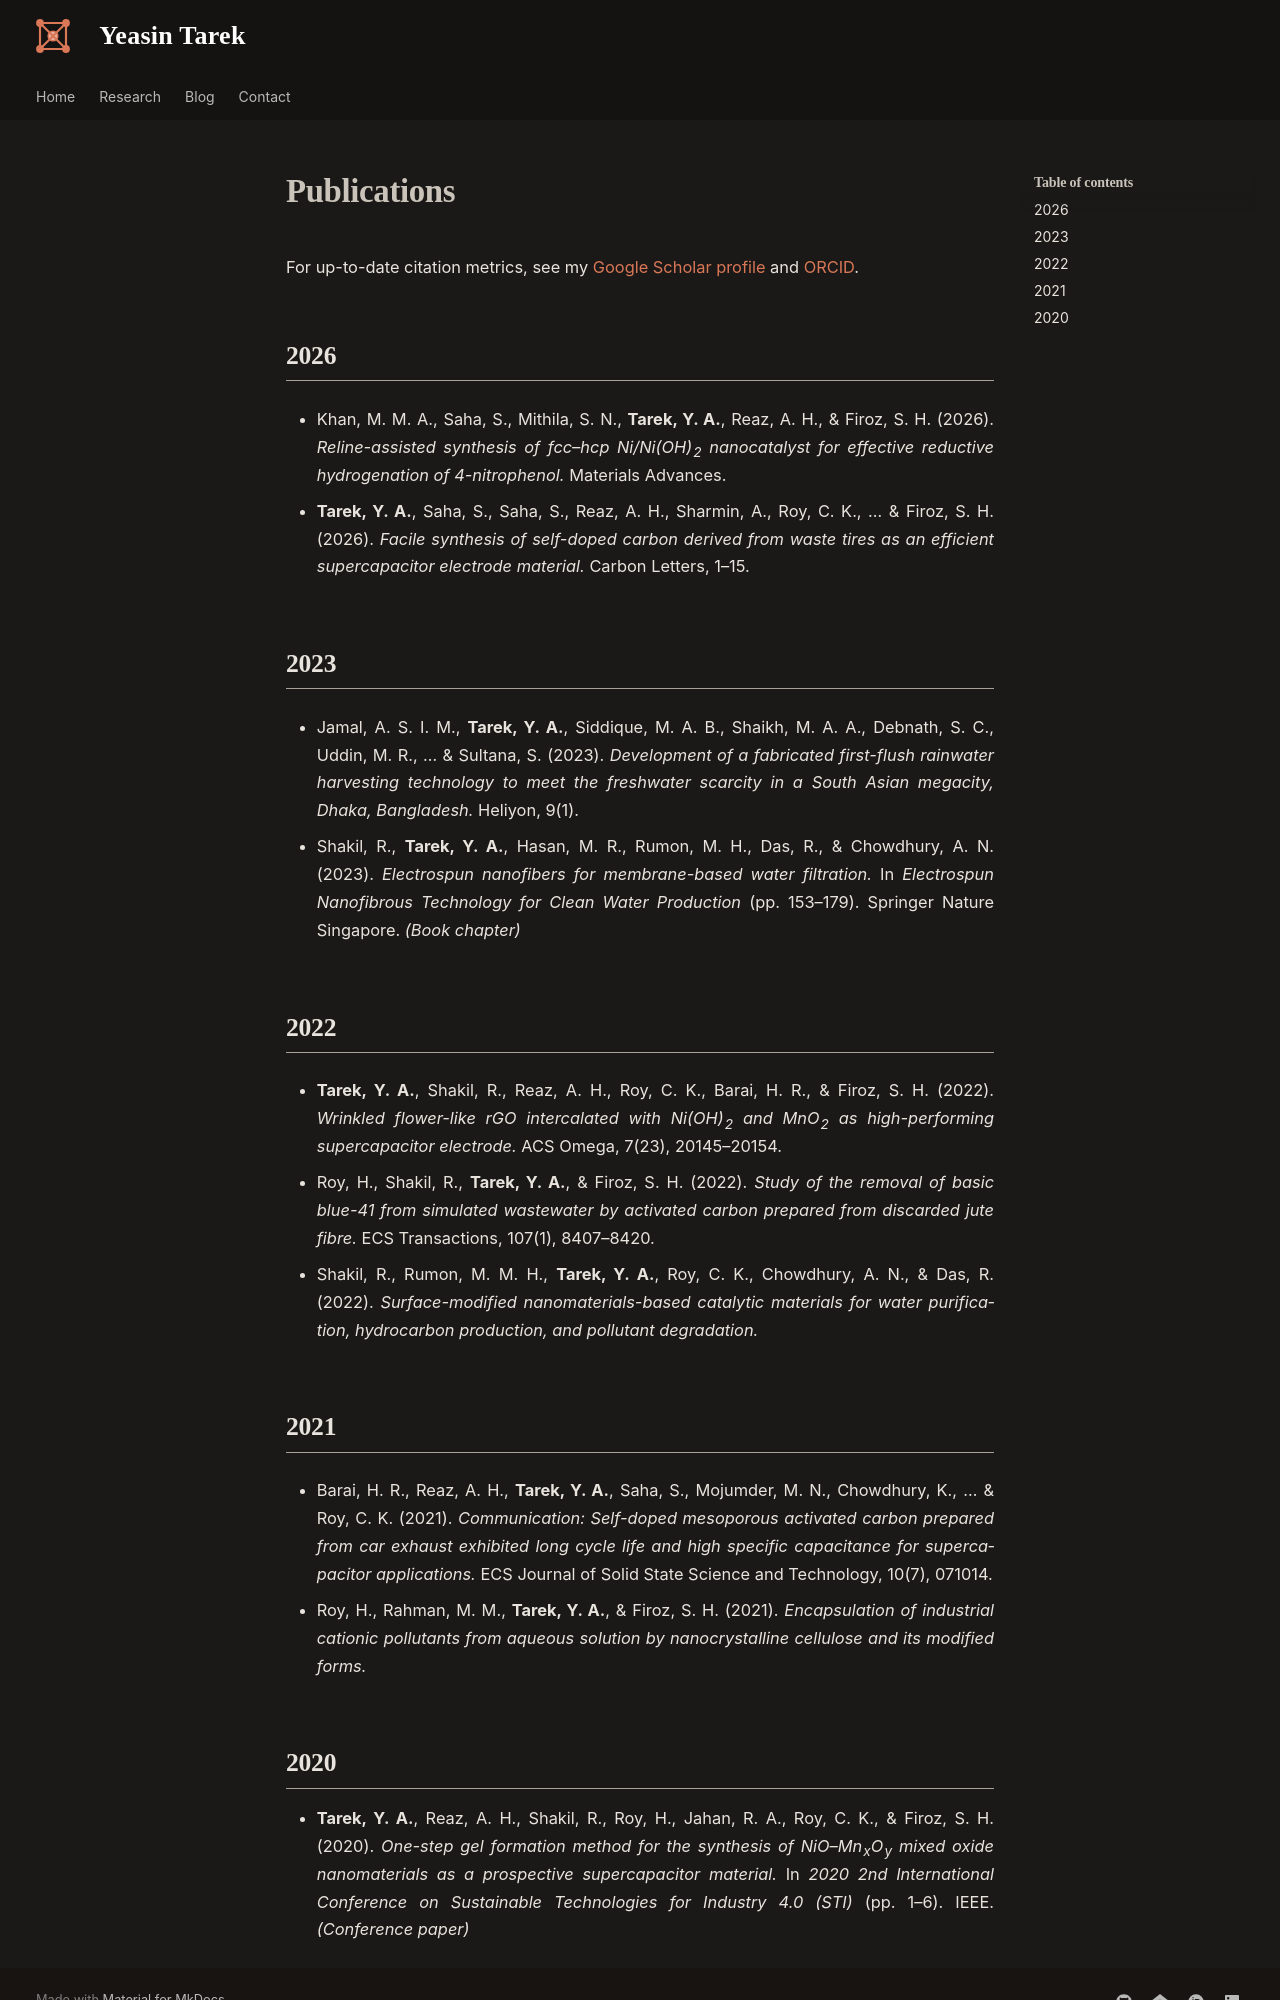

repository: YATAREK/yatarek.github.io · page: publications/index.html · generator: mkdocs

# Publications

For up-to-date citation metrics, see my
[Google Scholar profile](https://scholar.google.com/citations?user=B3c5GJQAAAAJ){ target=_blank }
and [ORCID](https://orcid.org/0000-0003-2113-2486){ target=_blank }.

## 2026

- Khan, M. M. A., Saha, S., Mithila, S. N., **Tarek, Y. A.**, Reaz, A. H., & Firoz, S. H. (2026).
  *Reline-assisted synthesis of fcc–hcp Ni/Ni(OH)<sub>2</sub> nanocatalyst for effective reductive
  hydrogenation of 4-nitrophenol.* Materials Advances.

- **Tarek, Y. A.**, Saha, S., Saha, S., Reaz, A. H., Sharmin, A., Roy, C. K., … & Firoz, S. H. (2026).
  *Facile synthesis of self-doped carbon derived from waste tires as an efficient supercapacitor
  electrode material.* Carbon Letters, 1–15.

## 2023

- Jamal, A. S. I. M., **Tarek, Y. A.**, Siddique, M. A. B., Shaikh, M. A. A., Debnath, S. C.,
  Uddin, M. R., … & Sultana, S. (2023). *Development of a fabricated first-flush rainwater harvesting
  technology to meet the freshwater scarcity in a South Asian megacity, Dhaka, Bangladesh.*
  Heliyon, 9(1).

- Shakil, R., **Tarek, Y. A.**, Hasan, M. R., Rumon, M. H., Das, R., & Chowdhury, A. N. (2023).
  *Electrospun nanofibers for membrane-based water filtration.* In *Electrospun Nanofibrous
  Technology for Clean Water Production* (pp. 153–179). Springer Nature Singapore.
  *(Book chapter)*

## 2022

- **Tarek, Y. A.**, Shakil, R., Reaz, A. H., Roy, C. K., Barai, H. R., & Firoz, S. H. (2022).
  *Wrinkled flower-like rGO intercalated with Ni(OH)<sub>2</sub> and MnO<sub>2</sub> as
  high-performing supercapacitor electrode.* ACS Omega, 7(23), 20145–20154.

- Roy, H., Shakil, R., **Tarek, Y. A.**, & Firoz, S. H. (2022). *Study of the removal of basic
  blue-41 from simulated wastewater by activated carbon prepared from discarded jute fibre.*
  ECS Transactions, 107(1), 8407–8420.

- Shakil, R., Rumon, M. M. H., **Tarek, Y. A.**, Roy, C. K., Chowdhury, A. N., & Das, R. (2022).
  *Surface-modified nanomaterials-based catalytic materials for water purification, hydrocarbon
  production, and pollutant degradation.* <!-- TODO: confirm full title + venue/pages -->

## 2021

- Barai, H. R., Reaz, A. H., **Tarek, Y. A.**, Saha, S., Mojumder, M. N., Chowdhury, K., … &
  Roy, C. K. (2021). *Communication: Self-doped mesoporous activated carbon prepared from car
  exhaust exhibited long cycle life and high specific capacitance for supercapacitor applications.*
  ECS Journal of Solid State Science and Technology, 10(7), 071014.

- Roy, H., Rahman, M. M., **Tarek, Y. A.**, & Firoz, S. H. (2021). *Encapsulation of industrial
  cationic pollutants from aqueous solution by nanocrystalline cellulose and its modified forms.*
  <!-- TODO: confirm venue -->
